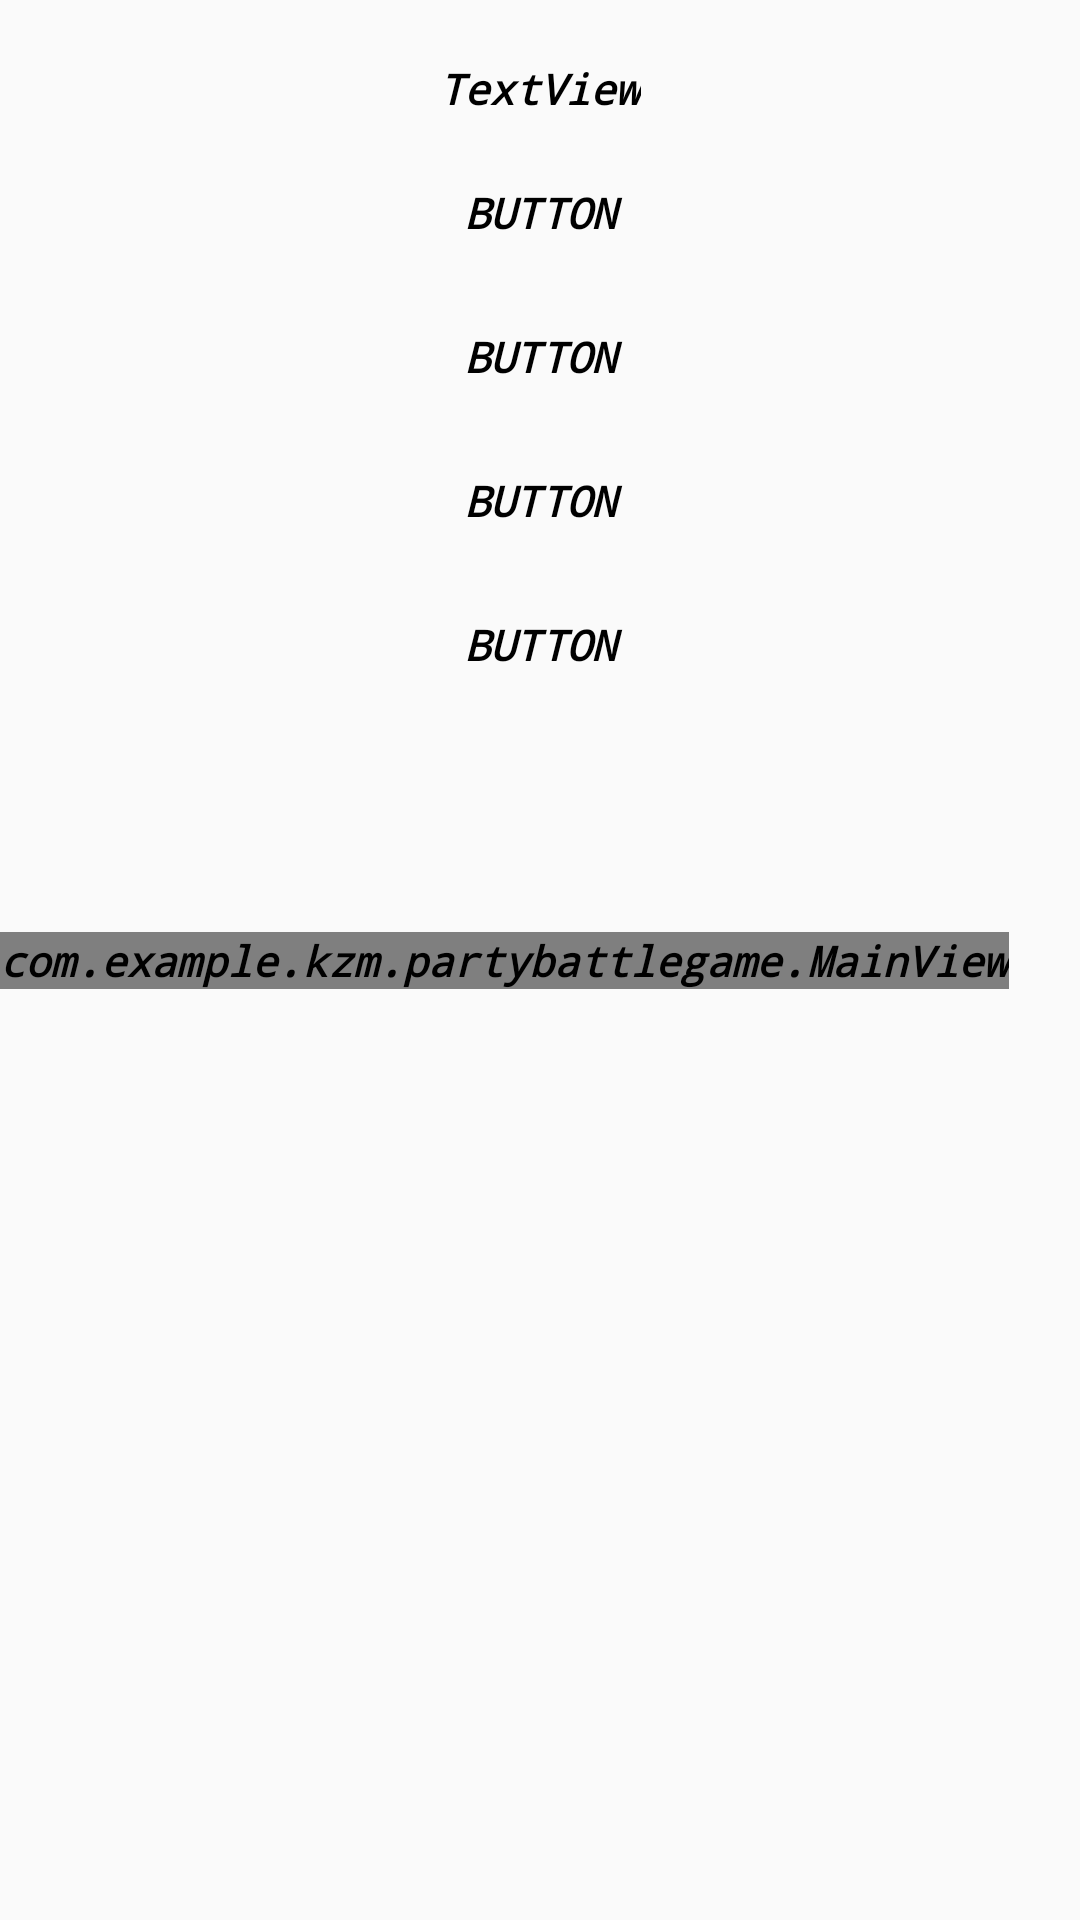

This screen was rendered from an Android layout file. Write that file and the resources it references.
<!-- AndroidManifest.xml: application theme AppTheme -->
<!-- res/layout/activity_additions.xml -->
<?xml version="1.0" encoding="utf-8"?>
<android.support.constraint.ConstraintLayout xmlns:android="http://schemas.android.com/apk/res/android"
    xmlns:app="http://schemas.android.com/apk/res-auto"
    xmlns:tools="http://schemas.android.com/tools"
    android:layout_width="match_parent"
    android:layout_height="match_parent"
    tools:context=".AdditionsActivity">

    <include layout="@layout/layout_backview" android:id="@+id/back3"/>

    <TextView
        android:id="@+id/additionstext"
        android:layout_width="wrap_content"
        android:layout_height="wrap_content"
        android:layout_marginTop="20dp"
        android:text="TextView"
        app:layout_constraintEnd_toEndOf="parent"
        app:layout_constraintStart_toStartOf="parent"
        app:layout_constraintTop_toTopOf="parent" />

    <LinearLayout
        android:id="@+id/addlayout"
        android:layout_width="0dp"
        android:layout_height="468dp"
        android:layout_marginStart="8dp"
        android:layout_marginTop="8dp"
        android:layout_marginEnd="8dp"
        android:orientation="vertical"
        app:layout_constraintEnd_toEndOf="parent"
        app:layout_constraintStart_toStartOf="parent"
        app:layout_constraintTop_toBottomOf="@+id/additionstext">

        <Button
            android:id="@+id/moveac"
            android:background="@drawable/button_state"
            android:layout_width="match_parent"
            android:layout_height="wrap_content"
            android:text="Button" />

        <Button
            android:id="@+id/moveaa"
            android:background="@drawable/button_state"
            android:layout_width="match_parent"
            android:layout_height="wrap_content"
            android:text="Button" />

        <Button
            android:id="@+id/moveal"
            android:background="@drawable/button_state"
            android:layout_width="match_parent"
            android:layout_height="wrap_content"
            android:text="Button" />

        <Button
            android:id="@+id/moverm"
            android:background="@drawable/button_state"
            android:layout_width="match_parent"
            android:layout_height="wrap_content"
            android:text="Button" />
    </LinearLayout>

</android.support.constraint.ConstraintLayout>
<!-- res/layout/layout_backview.xml (included above) -->
<?xml version="1.0" encoding="utf-8"?>
<android.support.constraint.ConstraintLayout xmlns:android="http://schemas.android.com/apk/res/android"
    android:layout_width="match_parent"
    android:layout_height="match_parent"
    xmlns:app="http://schemas.android.com/apk/res-auto">

    <view
        android:id="@+id/view"
        class="com.example.kzm.partybattlegame.MainView"
        android:layout_width="wrap_content"
        android:layout_height="wrap_content"
        app:layout_constraintBottom_toBottomOf="parent"
        app:layout_constraintStart_toStartOf="parent"
        app:layout_constraintTop_toTopOf="parent" />

</android.support.constraint.ConstraintLayout>
<!-- resources referenced by this layout -->
<resources>
  <!-- drawable button_state (drawable) -->
  <?xml version="1.0" encoding="utf-8"?>
  <selector xmlns:android="http://schemas.android.com/apk/res/android">
      <item android:drawable="@drawable/button_pressed"
          android:state_pressed="true"
          android:state_enabled="true"/>
      <item android:drawable="@drawable/button_default"
          android:state_pressed="false"
          android:state_enabled="true"/>
      <item android:drawable="@drawable/button_unable"
          android:state_enabled="false"/>
  
  </selector>
  <style name="AppTheme" parent="Theme.AppCompat.Light.NoActionBar">
          <item name="android:textColor">#000000</item>
          <item name="android:textStyle">bold|italic</item>
          <item name="android:typeface">monospace</item>
          
          <item name="colorPrimary">@color/colorPrimary</item>
          <item name="colorPrimaryDark">@color/colorPrimaryDark</item>
          <item name="colorAccent">@color/colorAccent</item>
      </style>
  <!-- drawable button_default (drawable) -->
  <?xml version="1.0" encoding="utf-8"?>
  <shape xmlns:android="http://schemas.android.com/apk/res/android"
      android:shape="rectangle">
      <solid android:color="#ce73ca23"/>
  
      <corners android:radius="8dp"/>
  
      <stroke
          android:color="#000000"
          android:width="2dp"/>
  
  </shape>
  <!-- drawable button_unable (drawable) -->
  <?xml version="1.0" encoding="utf-8"?>
  <shape xmlns:android="http://schemas.android.com/apk/res/android"
      android:shape="rectangle">
      <solid android:color="#d6806767"/>
  
      <corners android:radius="8dp"/>
  
      <stroke
          android:color="#ffffff"
          android:width="2dp"/>
  </shape>
  <!-- not gathered from this repository: default colours our renderer supplied (Android Studio template values) -->
  <color name="colorPrimary">#FF6200EE</color>
  <color name="colorPrimaryDark">#FF3700B3</color>
  <color name="colorAccent">#FF03DAC5</color>
</resources>
